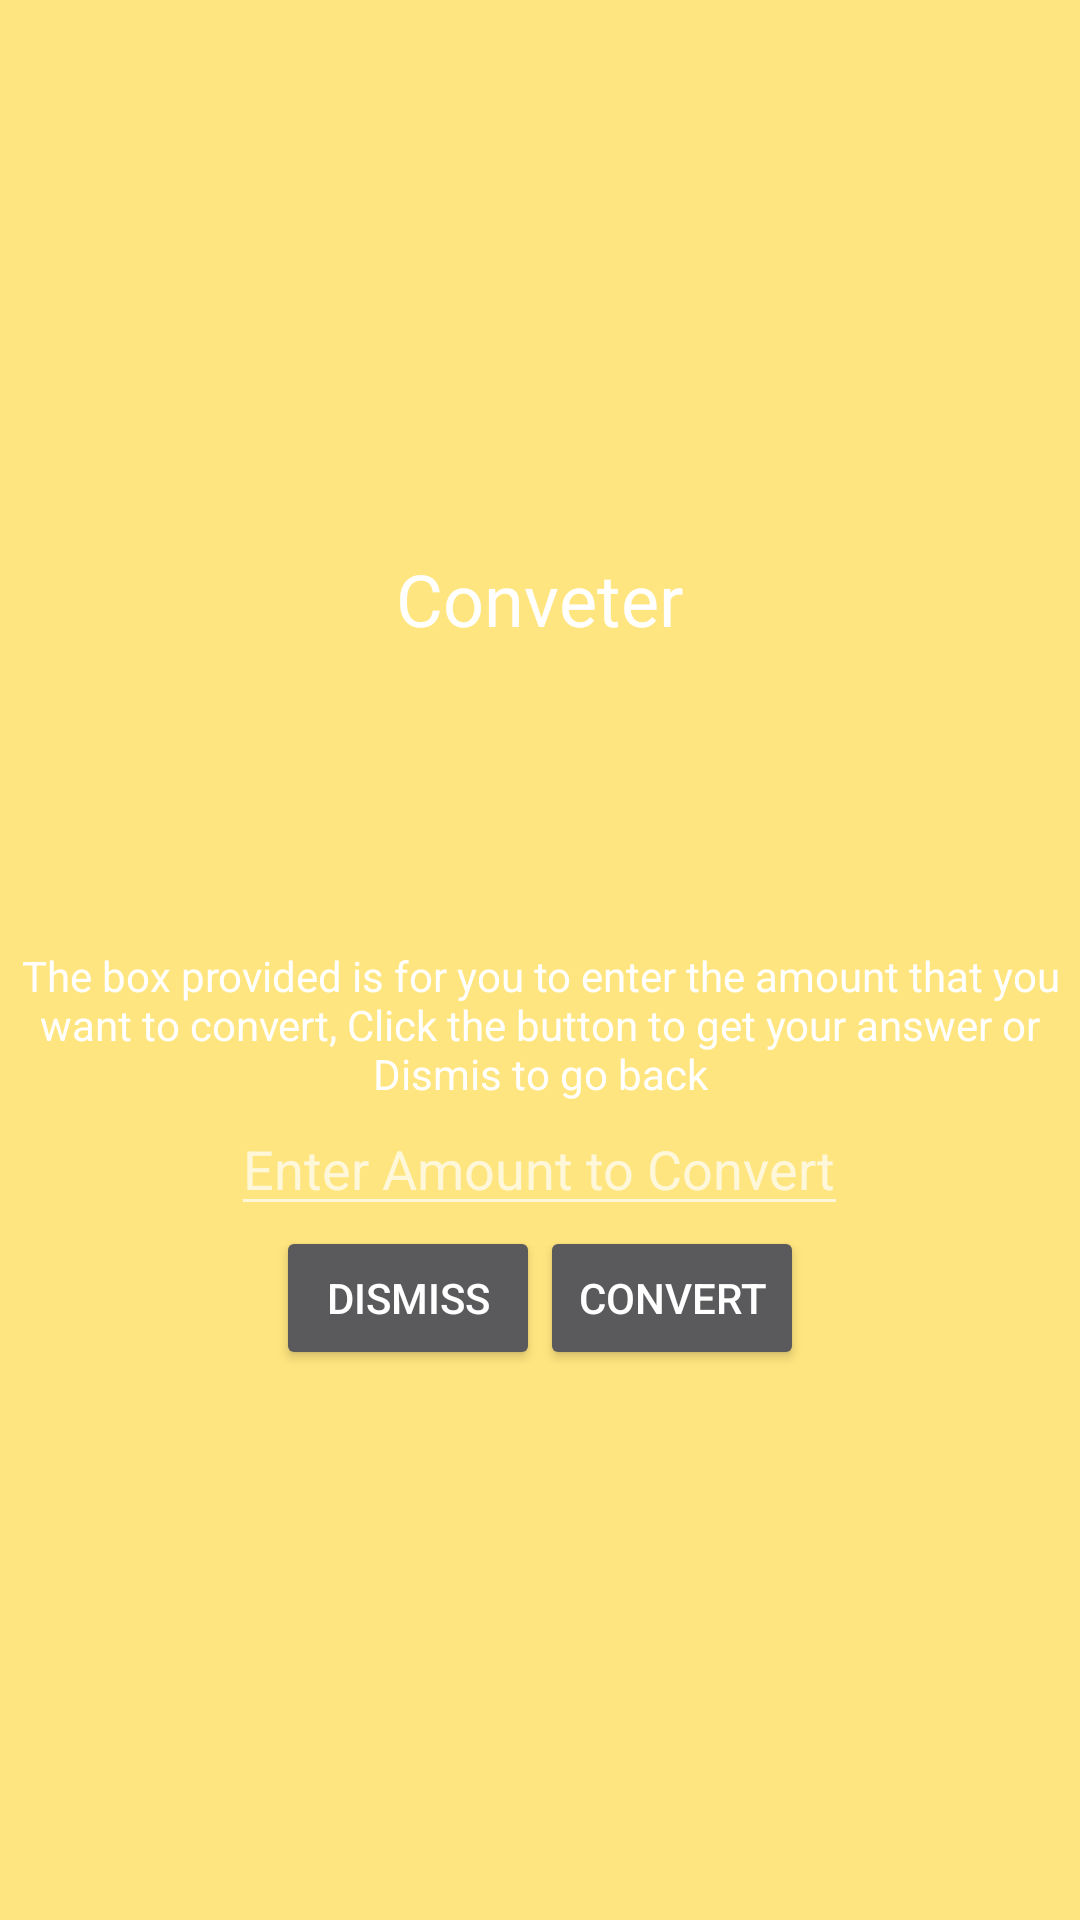

Android layout source for this screen:
<!-- AndroidManifest.xml: application theme AppTheme -->
<!-- res/layout/converter_dialog.xml -->
<?xml version="1.0" encoding="utf-8"?>
<LinearLayout xmlns:android="http://schemas.android.com/apk/res/android"
    xmlns:app="http://schemas.android.com/apk/res-auto"
    android:orientation="vertical"
    android:layout_width="match_parent"
    android:layout_height="match_parent"
    app:theme="@style/Theme.AppCompat"
    android:background="@color/btcBackround"
    android:gravity="center">

    <TextView
        android:id="@+id/converter_title"
        android:layout_width="wrap_content"
        android:layout_height="wrap_content"
        android:text="@string/converter_title"
        style="@style/TextAppearance.AppCompat.Headline"
        />

    <ImageView
        android:layout_width="100dp"
        android:layout_height="100dp"
        android:src="@drawable/icon_exchange"/>

    <TextView
        android:id="@+id/converter_body"
        android:layout_width="wrap_content"
        android:layout_height="wrap_content"
        android:text="@string/converter_content"
        android:textAlignment="center"
        style="@style/TextAppearance.AppCompat.Body1"
        />

    <EditText
        android:id="@+id/amount_edit_text"
        android:layout_width="wrap_content"
        android:layout_height="wrap_content"
        android:inputType="numberDecimal"
        android:hint="Enter Amount to Convert"/>
    <LinearLayout
        android:layout_width="wrap_content"
        android:layout_height="wrap_content"
        android:orientation="horizontal">
        <Button
            android:id="@+id/dismis_button"
            android:layout_width="wrap_content"
            android:layout_height="wrap_content"
            android:text="Dismiss"/>
        <Button
            android:id="@+id/convert_button"
            android:layout_width="wrap_content"
            android:layout_height="wrap_content"
            android:text="Convert"/>
    </LinearLayout>

</LinearLayout>
<!-- resources referenced by this layout -->
<resources>
  <color name="btcBackround">#FFE57F</color>
  <string name="converter_content">The box provided is for you to enter the amount that you want to convert, Click the button to get your answer or Dismis to go back</string>
  <string name="converter_title">Conveter</string>
  <style name="AppTheme" parent="Theme.AppCompat.Light.NoActionBar">
          
          <item name="colorPrimary">@color/colorPrimaryDark</item>
          <item name="colorPrimaryDark">@color/colorPrimary</item>
          <item name="colorAccent">@color/colorAccent</item>
      </style>
  <color name="colorPrimaryDark">#FF8F00</color>
  <color name="colorPrimary">#FFB300</color>
  <color name="colorAccent">#E65100</color>
</resources>
